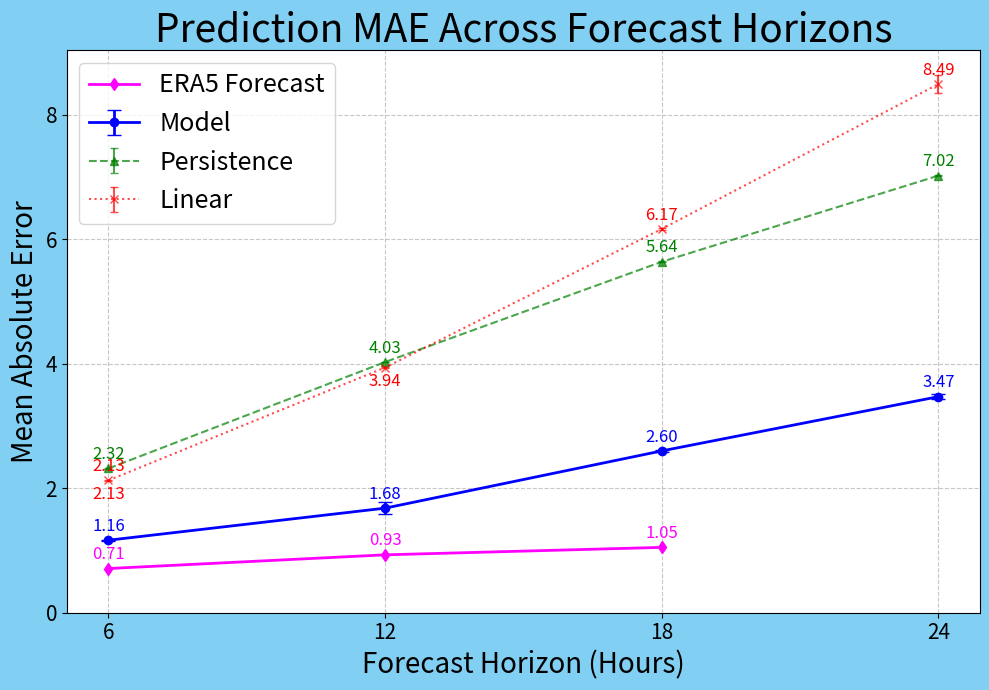

The matplotlib source for this figure:
import matplotlib.pyplot as plt
import numpy as np

# === MAE data ===

# 4, 5, 6, 12, 17, 32 (6 elements)

# model_31_mae = [1.0586, 1.0551, 1.0731, 0.9890, 1.0577, 1.0422]
# model_31_mae_mean = np.mean(model_31_mae)
#
# Persistence_31_mae = [2.3421, 2.3466, 2.3483, 2.3447, 2.3405, 2.3372]
# Persistence_31_mae_mean = np.mean(Persistence_31_mae)
#
# linear_31_mae = [2.2129, 2.2143, 2.2083, 2.2039, 2.2010, 2.2211]
# linear_31_mae_mean = np.mean(linear_31_mae)

# Folds - 45, 46, 47, 48
model_31_mae = [1.1613, 1.1669, 1.1585, 1.1724]
model_31_mae_mean = np.mean(model_31_mae)

Persistence_31_mae = [2.3201, 2.31, 2.3192, 2.3221]
Persistence_31_mae_mean = np.mean(Persistence_31_mae)

linear_31_mae = [2.1286, 2.1225, 2.1263, 2.1278]
linear_31_mae_mean = np.mean(linear_31_mae)

# 3, 4, 5, 6, 7 (5 elements)
# model_32_mae = [1.6641, 1.5803, 1.6225, 1.6742, 1.5410]
# model_32_mae_mean = np.mean(model_32_mae)
#
# Persistence_32_mae = [4.0366, 4.0444, 4.0176, 4.0618, 4.0488]
# Persistence_32_mae_mean = np.mean(Persistence_32_mae)
#
# linear_32_mae = [3.9455, 3.9506, 3.9156, 3.9615, 3.9599]
# linear_32_mae_mean = np.mean(linear_32_mae)

# folds 10, 11, 12, 13
model_32_mae = [1.7669, 1.7812, 1.5917, 1.5809]
model_32_mae_mean = np.mean(model_32_mae)

Persistence_32_mae = [4.0292, 4.0355, 4.0172, 4.0274]
Persistence_32_mae_mean = np.mean(Persistence_32_mae)

linear_32_mae = [3.9428, 3.9456, 3.9339, 3.9339]
linear_32_mae_mean = np.mean(linear_32_mae)

# 5, 6, 7, 9 (Comment implies 4, list has 5 elements)
# model_33_mae = [2.2588, 2.2460, 2.2338, 2.7287, 2.2503]
# model_33_mae_mean = np.mean(model_33_mae)
#
# Persistence_33_mae = [5.6120, 5.6291, 5.6806, 5.6417, 5.6253]
# Persistence_33_mae_mean = np.mean(Persistence_33_mae)
#
# linear_33_mae = [6.1152, 6.1899, 6.1925, 6.1583, 6.1381]
# linear_33_mae_mean = np.mean(linear_33_mae)

# folds 11, 13, 14, 15

model_33_mae = [2.5954, 2.6040, 2.6204, 2.5793]
model_33_mae_mean = np.mean(model_33_mae)

Persistence_33_mae = [5.6442, 5.6434, 5.6366, 5.6283]
Persistence_33_mae_mean = np.mean(Persistence_33_mae)

linear_33_mae = [6.1736, 6.1772, 6.1563, 6.1569]
linear_33_mae_mean = np.mean(linear_33_mae)

# 4, 5, 6, 7, 8 (5 elements)
# model_34_mae = [2.9459, 3.1058, 2.9982, 3.2073, 3.1336]
# model_34_mae_mean = np.mean(model_34_mae)
#
# Persistence_34_mae = [7.0220, 7.0040, 7.0282, 7.0684, 7.0696]
# Persistence_34_mae_mean = np.mean(Persistence_34_mae)
#
# linear_34_mae = [8.4177, 8.3819, 8.4290, 8.4569, 8.4376]
# linear_34_mae_mean = np.mean(linear_34_mae)


# folds 9 10 11 12

model_34_mae = [3.4652, 3.4742, 3.5271, 3.4194]
model_34_mae_mean = np.mean(model_34_mae)

Persistence_34_mae = [7.0282, 7.0323, 7.0122,  7.0177]
Persistence_34_mae_mean = np.mean(Persistence_34_mae)

linear_34_mae = [8.4172, 8.4201, 8.3871, 8.7527]
linear_34_mae_mean = np.mean(linear_34_mae)

# 11, 12, 13, 16, 17 (5 elements)
model_6d_mae = [0.8733, 0.8746, 0.8647, 0.9819, 0.9365]
model_6d_mae_mean = np.mean(model_6d_mae)

Persistence_6d_mae = [2.3017, 2.3090, 2.2947, 2.3125, 2.2915]
Persistence_6d_mae_mean = np.mean(Persistence_6d_mae)

linear_6d_mae = [2.1347, 2.1422, 2.1265, 2.1336, 2.1230]
linear_6d_mae_mean = np.mean(linear_6d_mae)

# (Assuming 5 elements based on context, no comment provided)
model_12d_mae = [1.5251, 1.4736, 1.4629, 1.4119, 1.4959]
model_12d_mae_mean = np.mean(model_12d_mae)

Persistence_12d_mae = [3.9912, 3.9824, 4.0127, 4.0236, 3.9763]
Persistence_12d_mae_mean = np.mean(Persistence_12d_mae)

linear_12d_mae = [3.9597, 3.9470, 3.9549, 3.9710, 3.9384]
linear_12d_mae_mean = np.mean(linear_12d_mae)
# -----------------------------------------------------------------------------------------------------------------------
# 3, 5, 7, 8, 10 (Comment implies 5, list has 6 elements)
model_18d_mae = [2.2063, 2.2617, 2.2010, 2.0322, 2.0853]
model_18d_mae_mean = np.mean(model_18d_mae)

Persistence_18d_mae = [5.6553, 5.6568, 5.6712, 5.6482, 5.6588] # Note: one value (3.1217) is an outlier compared to others
Persistence_18d_mae_mean = np.mean(Persistence_18d_mae)

linear_18d_mae = [6.1628, 6.1468, 6.1891, 6.1373, 6.1845] # Note: one value (3.9316) is an outlier
linear_18d_mae_mean = np.mean(linear_18d_mae)

# 3, 5, 7, 8, 10 (5 elements)
model_24d_mae = [2.6715, 2.7215, 2.6761, 2.7179, 2.7642]
model_24d_mae_mean = np.mean(model_24d_mae)

Persistence_24d_mae = [7.1583, 7.0725, 7.1761, 7.1351, 7.0932]
Persistence_24d_mae_mean = np.mean(Persistence_24d_mae)

linear_24d_mae = [8.3161, 8.3013, 8.4236, 8.3465, 8.2829]
linear_24d_mae_mean = np.mean(linear_24d_mae)

# === Grouping and X-axis ===

# Mean MAE values
model_no_leakage_means = [model_31_mae_mean, model_32_mae_mean, model_33_mae_mean, model_34_mae_mean]
model_with_leakage_means = [model_6d_mae_mean, model_12d_mae_mean, model_18d_mae_mean, model_24d_mae_mean]

persistence_no_leakage_means = [Persistence_31_mae_mean, Persistence_32_mae_mean, Persistence_33_mae_mean, Persistence_34_mae_mean]
linear_no_leakage_means = [linear_31_mae_mean, linear_32_mae_mean, linear_33_mae_mean, linear_34_mae_mean]

persistence_with_leakage_means = [Persistence_6d_mae_mean, Persistence_12d_mae_mean, Persistence_18d_mae_mean, Persistence_24d_mae_mean]
linear_with_leakage_means = [linear_6d_mae_mean, linear_12d_mae_mean, linear_18d_mae_mean, linear_24d_mae_mean]

time_step = np.array([6, 12, 18, 24]) # Assuming these correspond to 31/6d, 32/12d, 33/18d, 34/24d pairs

# Standard deviations (error bars)
model_no_leakage_err = [np.std(model_31_mae), np.std(model_32_mae), np.std(model_33_mae), np.std(model_34_mae)]
model_with_leakage_err = [np.std(model_6d_mae), np.std(model_12d_mae), np.std(model_18d_mae), np.std(model_24d_mae)]

persistence_no_leakage_err = [np.std(Persistence_31_mae), np.std(Persistence_32_mae), np.std(Persistence_33_mae), np.std(Persistence_34_mae)]
linear_no_leakage_err = [np.std(linear_31_mae), np.std(linear_32_mae), np.std(linear_33_mae), np.std(linear_34_mae)]

persistence_with_leakage_err = [np.std(Persistence_6d_mae), np.std(Persistence_12d_mae), np.std(Persistence_18d_mae), np.std(Persistence_24d_mae)]
linear_with_leakage_err = [np.std(linear_6d_mae), np.std(linear_12d_mae), np.std(linear_18d_mae), np.std(linear_24d_mae)]

# forecast
forecast_mae_data = [0.71, 0.93, 1.05]
forecast_time_steps = np.array([6, 12, 18])



leakage_improvement_pct = 100 * (np.array(model_no_leakage_means) - np.array(model_with_leakage_means)) / np.array(model_no_leakage_means)

# Print improvements
print("--- Leakage Improvement ---")
for t, imp in zip(time_step, leakage_improvement_pct):
    print(f"Improvement at {t}h (Model No Leakage vs Model With Leakage): {imp:.2f}%")
print("---------------------------")

# === Plot ===

fig, ax = plt.subplots(figsize=(10, 7)) # Increased figure size for better legend readability

# Plotting model lines
ax.errorbar(time_step, model_no_leakage_means, yerr=model_no_leakage_err, label='Model', fmt='-o', capsize=5, color='blue', linewidth=2)
# ax.errorbar(time_step, model_with_leakage_means, yerr=model_with_leakage_err, label='Model (With Leakage)', fmt='-s', capsize=5, color='orange', linewidth=2)

# Plotting baseline lines for "No Leakage" scenario
ax.errorbar(time_step, persistence_no_leakage_means, yerr=persistence_no_leakage_err, label='Persistence', fmt='--^', capsize=3, color='green', alpha=0.7)
ax.errorbar(time_step, linear_no_leakage_means, yerr=linear_no_leakage_err, label='Linear', fmt=':x', capsize=3, color='red', alpha=0.7)

# Plotting baseline lines for "With Leakage" scenario
# ax.errorbar(time_step, persistence_with_leakage_means, yerr=persistence_with_leakage_err, label='Persistence (Baseline for With Leakage)', fmt='--v', capsize=3, color='purple', alpha=0.7)
# ax.errorbar(time_step, linear_with_leakage_means, yerr=linear_with_leakage_err, label='Linear (Baseline for With Leakage)', fmt=':P', capsize=3, color='brown', alpha=0.7)

ax.plot(forecast_time_steps, forecast_mae_data, label='ERA5 Forecast', marker='d', linestyle='-', color='magenta', linewidth=2, zorder=10)

# Annotate leakage improvement on plot (relative to the "Model With Leakage" line)
# for i, x_pos in enumerate(time_step):
#     y_pos = model_with_leakage_means[i]
#     imp = leakage_improvement_pct[i]
#     # Adjust text position to avoid overlap with data points or other text
#     vertical_offset = 0.2 if imp > 0 else -0.3 # Nudge text up for positive, down for negative
#     if y_pos + vertical_offset > ax.get_ylim()[1] * 0.95 : # If too high, nudge down
#          vertical_offset = -0.4
#     if y_pos + vertical_offset < ax.get_ylim()[0] * 1.05 : # If too low, nudge up
#          vertical_offset = 0.3
#
#     ax.text(x_pos, y_pos + 0.5, f"{imp:.1f}%", color='orange', fontsize=9, ha='center', weight='bold')
# Annotate MAE values on each point

# For Model
for i, (x, y) in enumerate(zip(time_step, model_no_leakage_means)):
    ax.text(x, y + 0.15, f"{y:.2f}", color='blue', fontsize=12, ha='center')

# For Persistence
for i, (x, y) in enumerate(zip(time_step, persistence_no_leakage_means)):
        ax.text(x, y + 0.15, f"{y:.2f}", color='green', fontsize=12, ha='center')

# For Linear
for i, (x, y) in enumerate(zip(time_step, linear_no_leakage_means)):
    if x == 6:
        ax.text(x, y - 0.3, f"{y:.2f}", color='red', fontsize=12, ha='center')
    if x == 12:
        ax.text(x, y - 0.3, f"{y:.2f}", color='red', fontsize=12, ha='center')
    else:
        ax.text(x, y + 0.15, f"{y:.2f}", color='red', fontsize=12, ha='center')

# For ERA5 Forecast
for i, (x, y) in enumerate(zip(forecast_time_steps, forecast_mae_data)):
    ax.text(x, y + 0.15, f"{y:.2f}", color='magenta', fontsize=12, ha='center')

ax.set_xlabel('Forecast Horizon (Hours)', fontsize=20)
ax.set_ylabel('Mean Absolute Error', fontsize=20)
ax.set_title('Prediction MAE Across Forecast Horizons', fontsize=28)
fig.patch.set_facecolor('#81CFF3')
# background_color = '#81CFF3'

ax.grid(True, linestyle='--', alpha=0.7)
ax.legend(loc='best', fontsize=18) # Adjusted legend location and size
ax.set_xticks(time_step)
ax.set_xticklabels([str(t) for t in time_step])
ax.tick_params(axis='x', labelsize=15)
ax.tick_params(axis='y', labelsize=15)
ax.set_ylim(bottom=0)
plt.tight_layout()
plt.show()
